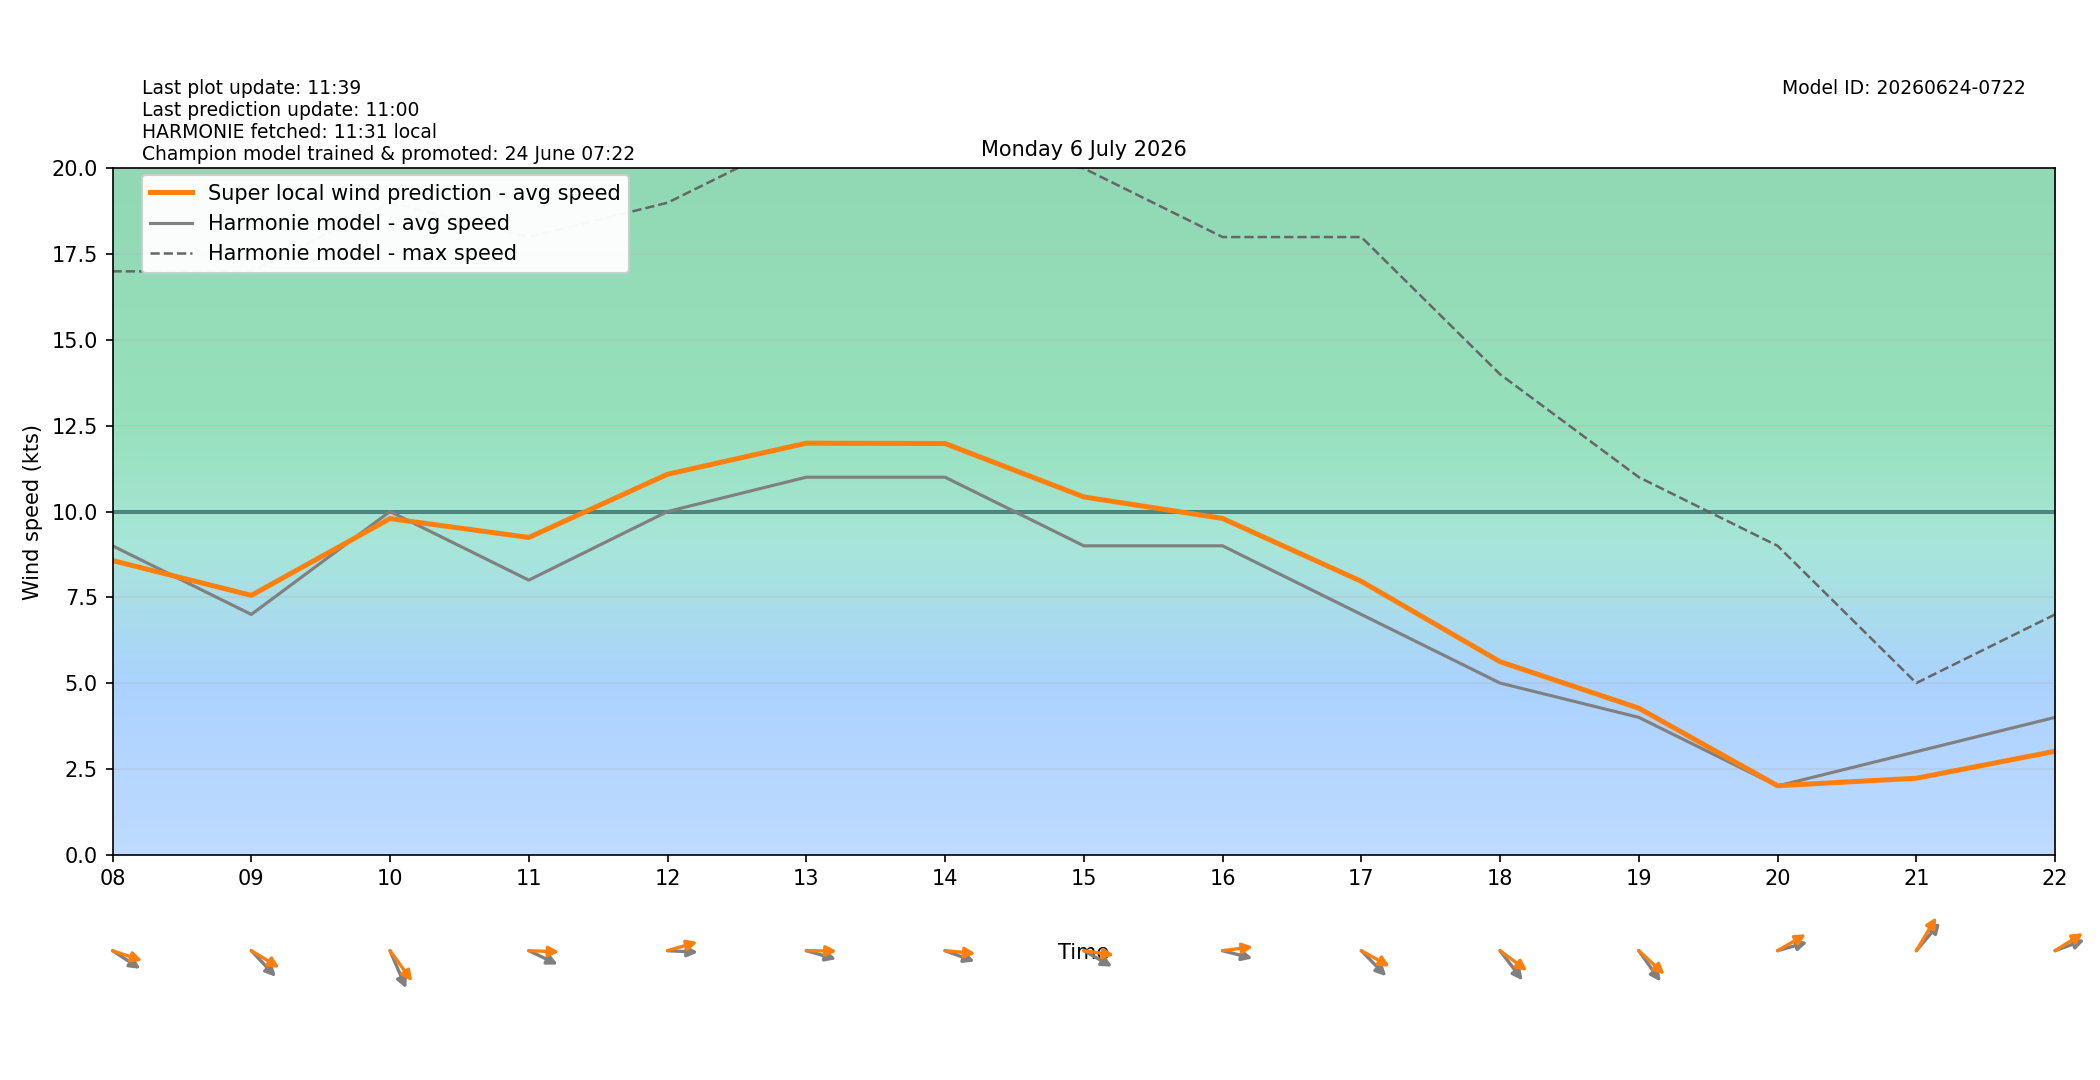

Values plotted in this chart, from the file beside it:
target_time_utc, target_time_local, hour_utc, hour_local, forecast_wind_speed, forecast_wind_min, forecast_wind_max, lstm_pred_wind_speed, delta_speed_lstm_minus_forecast, forecast_wind_dir_deg, lstm_pred_wind_dir_deg, delta_dir_lstm_minus_forecast
2026-07-05T22:00:00Z, 2026-07-06T00:00:00+0200, 22, 00, 3.0, 3.0, 5.0, 1.994, -1.006, 233.0, 233.5, 0.5126
2026-07-05T23:00:00Z, 2026-07-06T01:00:00+0200, 23, 01, 4.0, 4.0, 6.0, 2.535, -1.465, 208.0, 203.5, -4.527
2026-07-06T00:00:00Z, 2026-07-06T02:00:00+0200, 00, 02, 4.0, 4.0, 7.0, 2.447, -1.553, 183.0, 178.3, -4.684
2026-07-06T01:00:00Z, 2026-07-06T03:00:00+0200, 01, 03, 5.0, 5.0, 9.0, 3.711, -1.289, 209.0, 205.1, -3.908
2026-07-06T02:00:00Z, 2026-07-06T04:00:00+0200, 02, 04, 7.0, 7.0, 12.0, 5.704, -1.296, 207.0, 199.9, -7.089
2026-07-06T03:00:00Z, 2026-07-06T05:00:00+0200, 03, 05, 7.0, 7.0, 13.0, 6.149, -0.8515, 218.0, 208.3, -9.692
2026-07-06T04:00:00Z, 2026-07-06T06:00:00+0200, 04, 06, 7.0, 7.0, 13.0, 6.427, -0.5731, 250.0, 239.3, -10.68
2026-07-06T05:00:00Z, 2026-07-06T07:00:00+0200, 05, 07, 7.0, 7.0, 14.0, 6.886, -0.1142, 250.0, 239.7, -10.34
2026-07-06T06:00:00Z, 2026-07-06T08:00:00+0200, 06, 08, 9.0, 9.0, 17.0, 8.57, -0.4298, 294.0, 283.1, -10.95
2026-07-06T07:00:00Z, 2026-07-06T09:00:00+0200, 07, 09, 7.0, 7.0, 17.0, 7.557, 0.5565, 306.0, 292.6, -13.4
2026-07-06T08:00:00Z, 2026-07-06T10:00:00+0200, 08, 10, 10.0, 10.0, 19.0, 9.794, -0.2061, 328.0, 313.4, -14.57
2026-07-06T09:00:00Z, 2026-07-06T11:00:00+0200, 09, 11, 8.0, 8.0, 18.0, 9.244, 1.244, 288.0, 271.5, -16.46
2026-07-06T10:00:00Z, 2026-07-06T12:00:00+0200, 10, 12, 10.0, 10.0, 19.0, 11.09, 1.086, 272.0, 258.7, -13.28
2026-07-06T11:00:00Z, 2026-07-06T13:00:00+0200, 11, 13, 11.0, 11.0, 21.0, 11.99, 0.9915, 281.0, 270.5, -10.49
2026-07-06T12:00:00Z, 2026-07-06T14:00:00+0200, 12, 14, 11.0, 11.0, 21.0, 11.98, 0.9818, 284.0, 273.8, -10.24
2026-07-06T13:00:00Z, 2026-07-06T15:00:00+0200, 13, 15, 9.0, 9.0, 20.0, 10.43, 1.426, 291.0, 275.8, -15.19
2026-07-06T14:00:00Z, 2026-07-06T16:00:00+0200, 14, 16, 9.0, 9.0, 18.0, 9.798, 0.7985, 280.0, 265, -15
2026-07-06T15:00:00Z, 2026-07-06T17:00:00+0200, 15, 17, 7.0, 7.0, 18.0, 7.966, 0.9657, 305.0, 290.8, -14.16
2026-07-06T16:00:00Z, 2026-07-06T18:00:00+0200, 16, 18, 5.0, 5.0, 14.0, 5.622, 0.6222, 312.0, 296.9, -15.07
2026-07-06T17:00:00Z, 2026-07-06T19:00:00+0200, 17, 19, 4.0, 4.0, 11.0, 4.268, 0.2679, 314.0, 302.4, -11.64
2026-07-06T18:00:00Z, 2026-07-06T20:00:00+0200, 18, 20, 2.0, 2.0, 9.0, 2.008, 0.007922, 259.0, 248.4, -10.62
2026-07-06T19:00:00Z, 2026-07-06T21:00:00+0200, 19, 21, 3.0, 3.0, 5.0, 2.226, -0.7742, 231.0, 221.3, -9.708
2026-07-06T20:00:00Z, 2026-07-06T22:00:00+0200, 20, 22, 4.0, 4.0, 7.0, 3.012, -0.988, 256.0, 246.9, -9.146
2026-07-06T21:00:00Z, 2026-07-06T23:00:00+0200, 21, 23, 3.0, 3.0, 6.0, 2.114, -0.8864, 230.0, 220.5, -9.47
